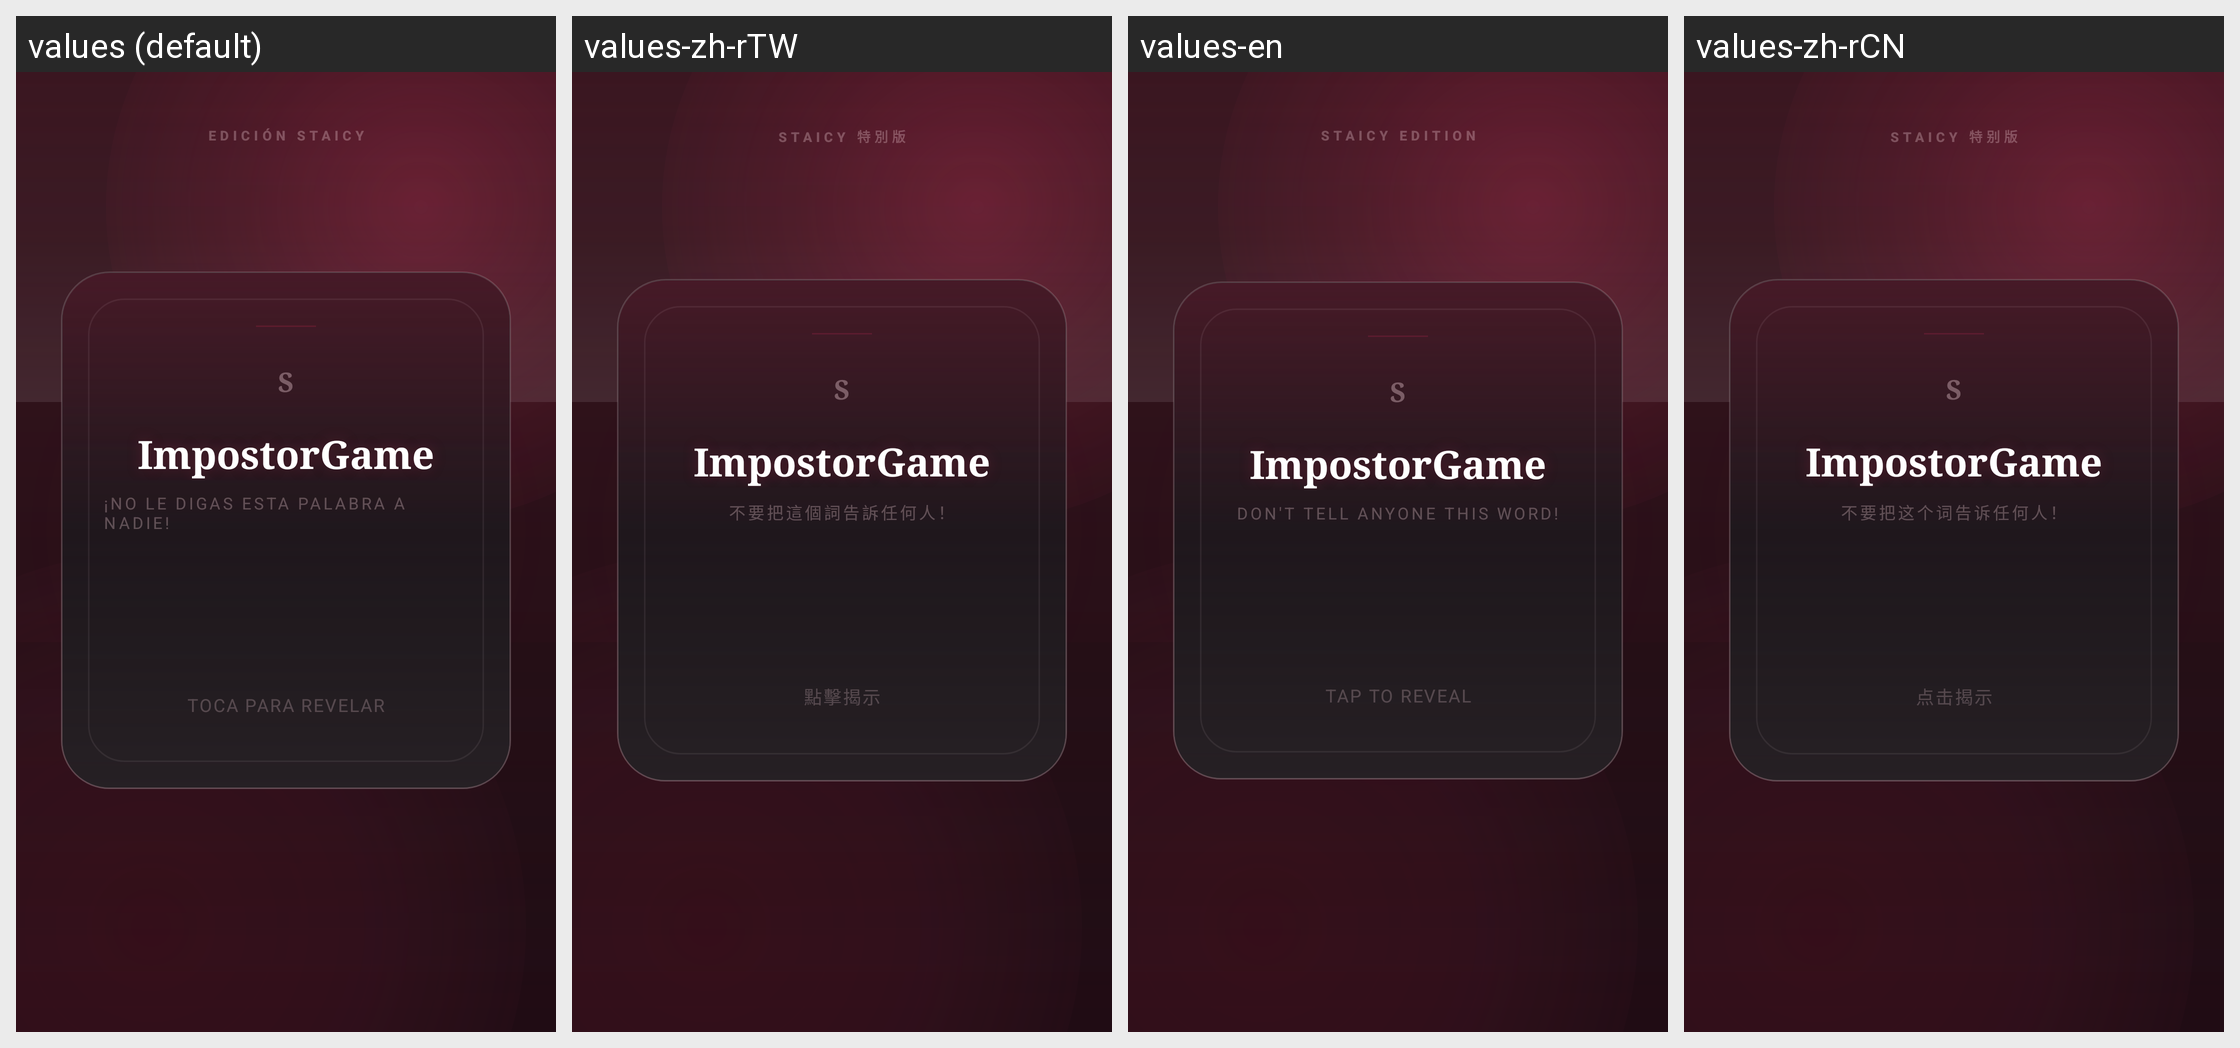

Translations of the strings shown on this Android screen, per locale in the grid:
Android screen res/layout/activity_impostor_reveal_carmesi.xml rendered under 4 locales, left to right: values (default), values-zh-rTW, values-en, values-zh-rCN. Device: Nexus 5 (rendered at 1080×1920; each locale shown at half size, 540×960, under a caption strip naming it); theme Theme.ImpostorGame.
Strings drawn on this screen, with the default value and each locale's value (text and hints the layout hard-codes, and strings that could not be matched under every locale, appear in the picture but are not listed):

staicy_edition
  values: EDICIÓN STAICY
  values-zh-rTW: STAICY 特別版
  values-en: STAICY EDITION
  values-zh-rCN: STAICY 特别版

app_name
  values: ImpostorGame
  values-zh-rTW: ImpostorGame
  values-en: ImpostorGame
  values-zh-rCN: ImpostorGame

reveal_no_digas
  values: ¡No le digas esta palabra a nadie!
  values-zh-rTW: 不要把這個詞告訴任何人！
  values-en: Don't tell anyone this word!
  values-zh-rCN: 不要把这个词告诉任何人！

reveal_toca
  values: TOCA PARA REVELAR
  values-zh-rTW: 點擊揭示
  values-en: TAP TO REVEAL
  values-zh-rCN: 点击揭示
